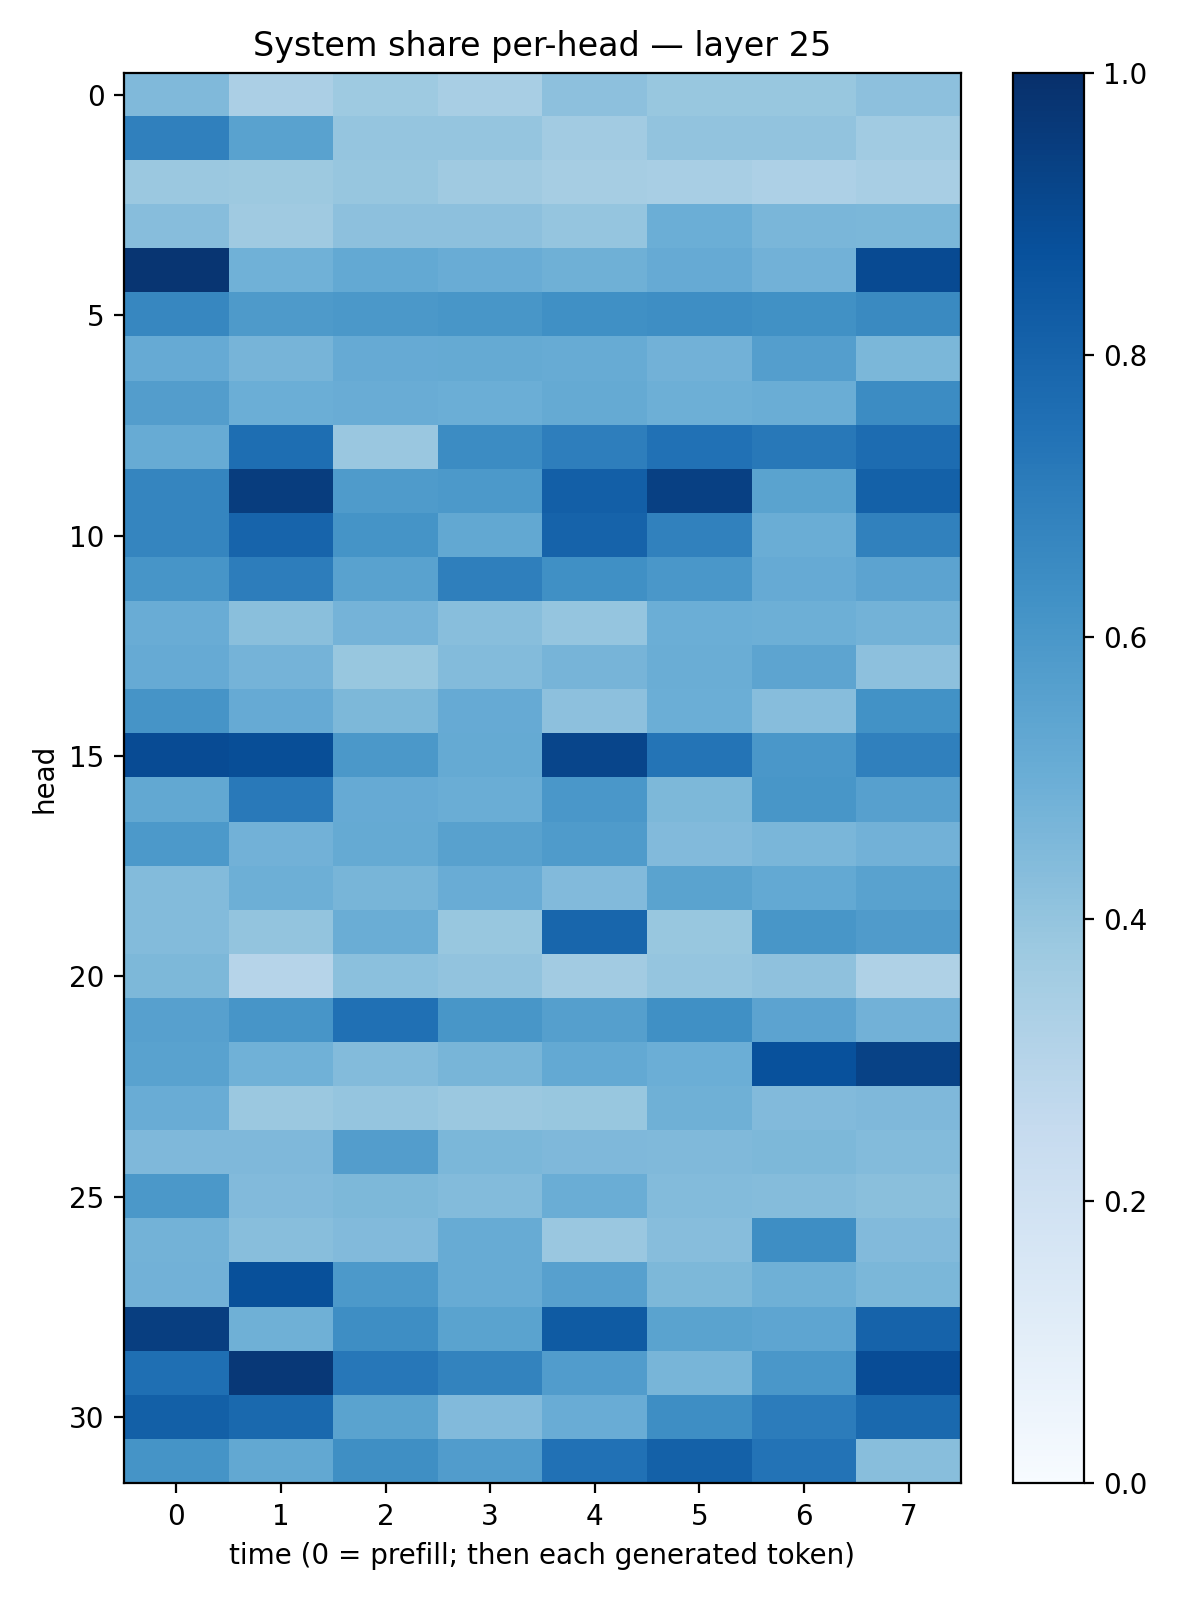

Source data for this figure (header and first rows):
0.44904342, 0.33345017, 0.37487075, 0.34322667, 0.4148997, 0.39000314, 0.3879522, 0.4167772
0.6893, 0.552, 0.3978, 0.396, 0.361, 0.4036, 0.4041, 0.365
0.3818, 0.3771, 0.3915, 0.3705, 0.3492, 0.3419, 0.3259, 0.3417
0.4323, 0.3684, 0.4175, 0.4171, 0.3983, 0.4973, 0.464, 0.4584
0.9798, 0.4862, 0.5199, 0.5071, 0.4921, 0.513, 0.4811, 0.8977
0.6667, 0.5898, 0.5969, 0.6054, 0.6313, 0.6401, 0.6262, 0.6536
0.515, 0.4709, 0.513, 0.516, 0.5116, 0.4827, 0.5682, 0.459
0.572, 0.4995, 0.5058, 0.4988, 0.5177, 0.4953, 0.5026, 0.6482
0.5082, 0.7613, 0.3844, 0.6478, 0.6984, 0.7468, 0.7199, 0.7666
0.6707, 0.9464, 0.5835, 0.5923, 0.8194, 0.9358, 0.5497, 0.8097
0.6702, 0.8007, 0.6153, 0.5255, 0.8034, 0.6847, 0.5026, 0.6843
0.6069, 0.7, 0.5534, 0.6916, 0.6326, 0.5977, 0.5137, 0.5449
0.5049, 0.4219, 0.4758, 0.4266, 0.3972, 0.4982, 0.4951, 0.477
0.5137, 0.4749, 0.3899, 0.4387, 0.4707, 0.5001, 0.5401, 0.4155
0.6101, 0.5144, 0.4569, 0.5127, 0.4167, 0.4996, 0.432, 0.6242
0.8922, 0.8859, 0.5938, 0.5165, 0.9142, 0.7375, 0.6009, 0.6906
0.5243, 0.7151, 0.5147, 0.5017, 0.6011, 0.4551, 0.6045, 0.562
0.591, 0.4811, 0.5169, 0.5566, 0.5854, 0.4418, 0.4622, 0.4832
0.4377, 0.4932, 0.4672, 0.5041, 0.4429, 0.5486, 0.5216, 0.5523
0.4401, 0.4006, 0.5026, 0.389, 0.7924, 0.3905, 0.6046, 0.5783
0.4556, 0.2987, 0.4192, 0.405, 0.3603, 0.3963, 0.4125, 0.3229
0.5625, 0.6084, 0.7522, 0.6049, 0.5664, 0.6304, 0.5444, 0.4808
0.552, 0.4879, 0.4399, 0.465, 0.5215, 0.4994, 0.8743, 0.9271
0.5041, 0.3809, 0.3966, 0.3813, 0.3903, 0.4899, 0.4451, 0.4521
0.4529, 0.4515, 0.5734, 0.4599, 0.4497, 0.4486, 0.4536, 0.4379
0.5957, 0.4449, 0.456, 0.4396, 0.5019, 0.44, 0.4337, 0.4246
0.4785, 0.4277, 0.4424, 0.5088, 0.3846, 0.4304, 0.6402, 0.4423
0.4827, 0.876, 0.5903, 0.5095, 0.5622, 0.4537, 0.4894, 0.4588
0.943, 0.4919, 0.64, 0.5489, 0.8352, 0.549, 0.5353, 0.8042
0.7573, 0.9669, 0.7261, 0.6783, 0.5742, 0.4651, 0.6008, 0.8875
0.8152, 0.7788, 0.5499, 0.442, 0.5064, 0.64, 0.7048, 0.7812
0.615, 0.5248, 0.6349, 0.5754, 0.7491, 0.8087, 0.7383, 0.4275
